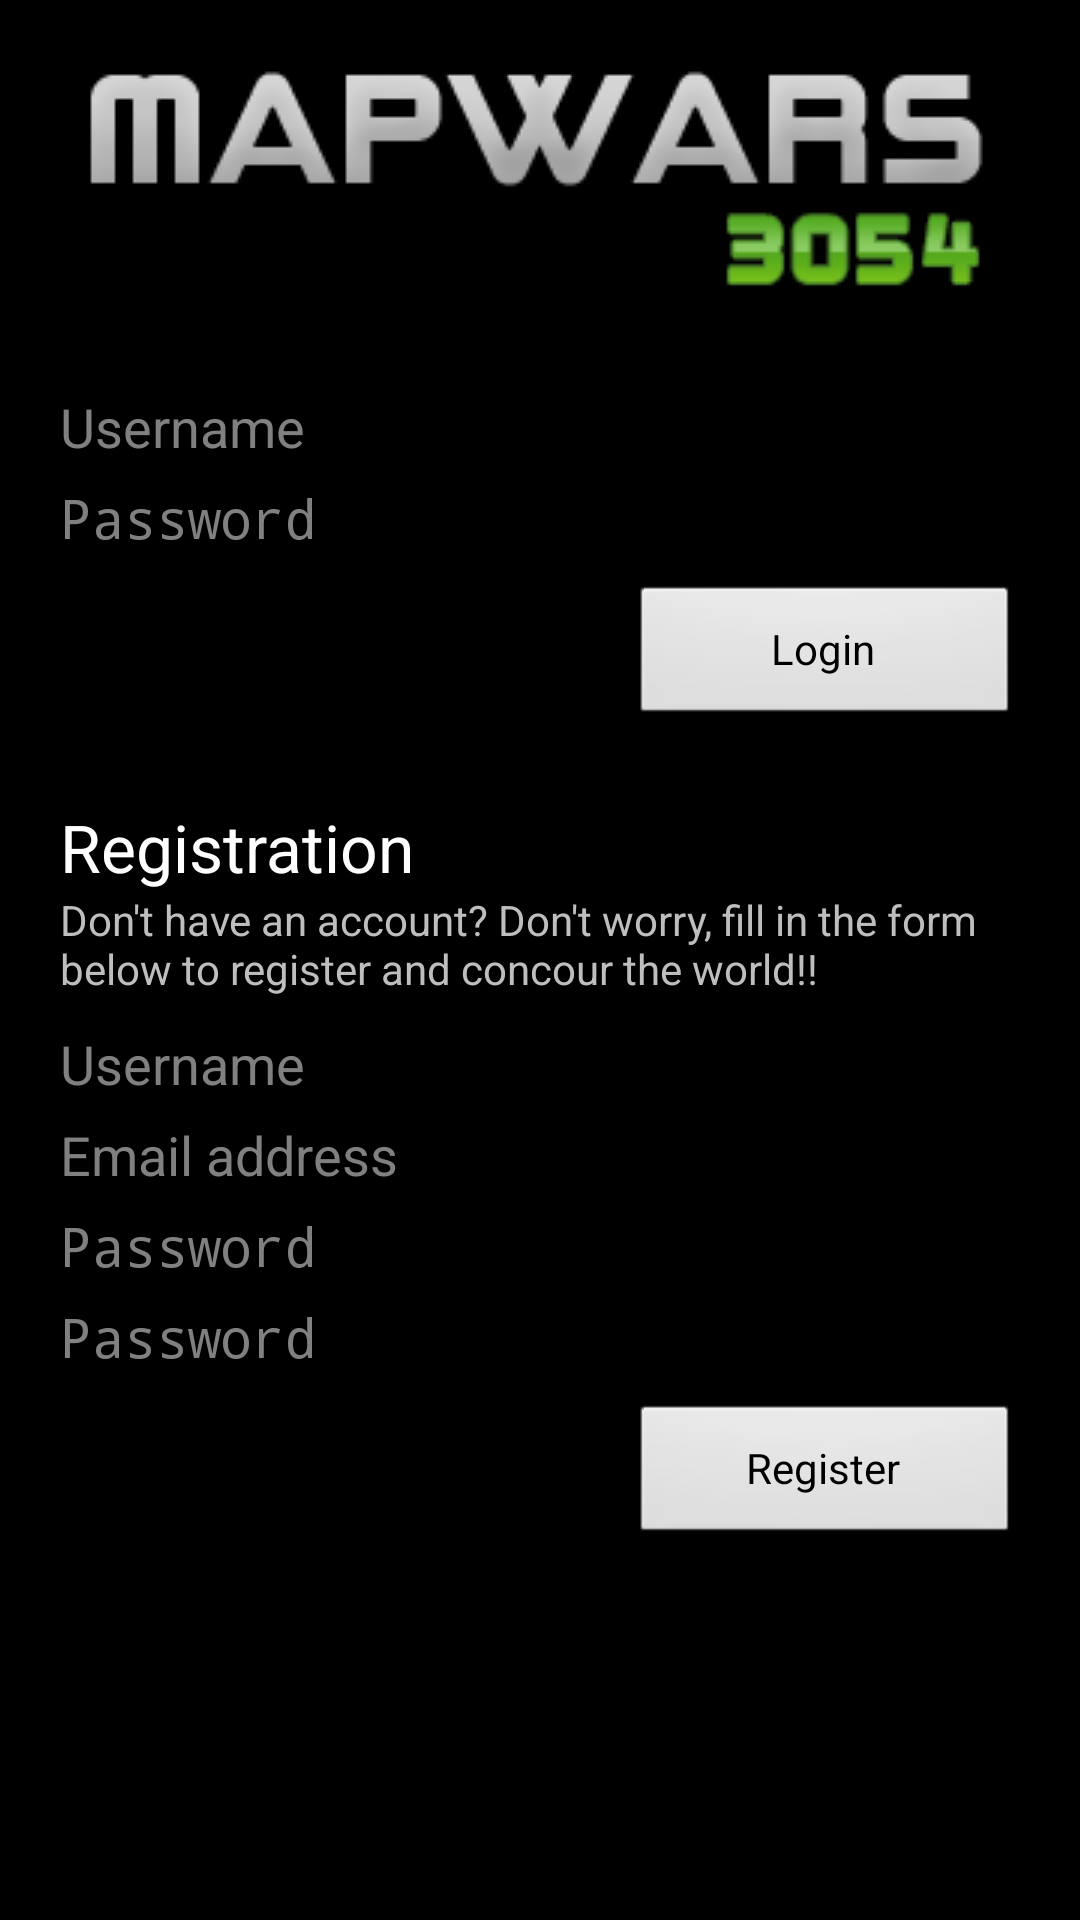

Layout XML and referenced resources for this Android screen:
<!-- AndroidManifest.xml: application theme android:Theme.NoTitleBar -->
<!-- res/layout/home_screen.xml -->
<RelativeLayout xmlns:android="http://schemas.android.com/apk/res/android"
    xmlns:tools="http://schemas.android.com/tools"
    android:layout_width="fill_parent"
    android:layout_height="fill_parent"
    android:orientation="vertical"
    android:scrollbarAlwaysDrawVerticalTrack="false" >

    <ScrollView
        android:id="@+id/scrollView1"
        android:layout_width="fill_parent"
        android:layout_height="fill_parent"
        android:scrollbars="vertical|none" >

        <LinearLayout
            android:layout_width="fill_parent"
            android:layout_height="wrap_content"
            android:layout_gravity="center_horizontal"
            android:background="@drawable/mainrepeat"
            android:orientation="vertical"
            android:padding="20dp" >

            <ImageView
                android:id="@+id/imageView1"
                android:layout_width="wrap_content"
                android:layout_height="wrap_content"
                android:layout_gravity="center_horizontal"
                android:layout_marginBottom="30dp"
                android:src="@drawable/logo" />

            

            <EditText
                android:id="@+id/login_user"
                style="@style/DefaultInput"
                android:hint="@string/username" />

            <EditText
                android:id="@+id/login_pass"
                style="@style/DefaultInput"
                android:layout_marginBottom="10dp"
                android:hint="@string/password"
                android:inputType="textPassword" />

            <Button
                android:id="@+id/login_button"
                android:layout_width="130dp"
                android:layout_height="wrap_content"
                android:layout_gravity="right"
                android:layout_marginBottom="25dp"
                android:text="@string/home_login_button" />

            <TextView
                android:id="@+id/textView1"
                android:layout_width="wrap_content"
                android:layout_height="wrap_content"
                android:text="@string/home_register_title"
                android:textAppearance="?android:attr/textAppearanceLarge" />

            <TextView
                android:id="@+id/textView2"
                android:layout_width="wrap_content"
                android:layout_height="wrap_content"
                android:layout_marginBottom="10dp"
                android:text="@string/home_register_info" />

            <EditText
                android:id="@+id/reg_username"
                style="@style/DefaultInput"
                android:hint="@string/username" />

            <EditText
                android:id="@+id/reg_email"
                style="@style/DefaultInput"
                android:hint="@string/email" />

            <EditText
                android:id="@+id/reg_pass"
                style="@style/DefaultInput"
                android:hint="@string/password"
                android:inputType="textPassword" />

            <EditText
                android:id="@+id/reg_pass_2"
                style="@style/DefaultInput"
                android:layout_marginBottom="10dp"
                android:hint="@string/password"
                android:inputType="textPassword" />

            <Button
                android:id="@+id/reg_button"
                android:layout_width="130dp"
                android:layout_height="wrap_content"
                android:layout_gravity="right"
                android:layout_marginBottom="20dp"
                android:text="@string/home_register_button" />
        </LinearLayout>
    </ScrollView>

</RelativeLayout>
<!-- resources referenced by this layout -->
<resources>
  <!-- drawable logo: png bitmap (drawable, 47146 bytes) -->
  <!-- drawable mainrepeat (drawable) -->
  <?xml version="1.0" encoding="utf-8"?>
  <bitmap
  xmlns:android="http://schemas.android.com/apk/res/android"
  android:src="@drawable/bo_play_pattern"
  android:tileMode="repeat"
  android:dither="true" />
  <string name="email">Email address</string>
  <string name="home_login_button">Login</string>
  <string name="home_login_error">Invalid Login</string>
  <string name="home_register_button">Register</string>
  <string name="home_register_info">Don\'t have an account? Don\'t worry, fill in the form below to register and concour the world!!</string>
  <string name="home_register_title">Registration</string>
  <string name="password">Password</string>
  <string name="username">Username</string>
  <style name="DefaultInput">
          <item name="android:layout_width">fill_parent</item>
          <item name="android:layout_height">wrap_content</item>
          <item name="android:background">@drawable/input_background</item>
          <item name="android:ems">10</item>
          <item name="android:layout_marginBottom">6dp</item>
      </style>
  <!-- drawable input_background (drawable) -->
  <?xml version="1.0" encoding="utf-8"?>
  <selector xmlns:android="http://schemas.android.com/apk/res/android">
      
      <item android:drawable="@drawable/input_green"
            android:state_focused="true"/>
      
      <item android:drawable="@drawable/input_default" />
  </selector>
</resources>
